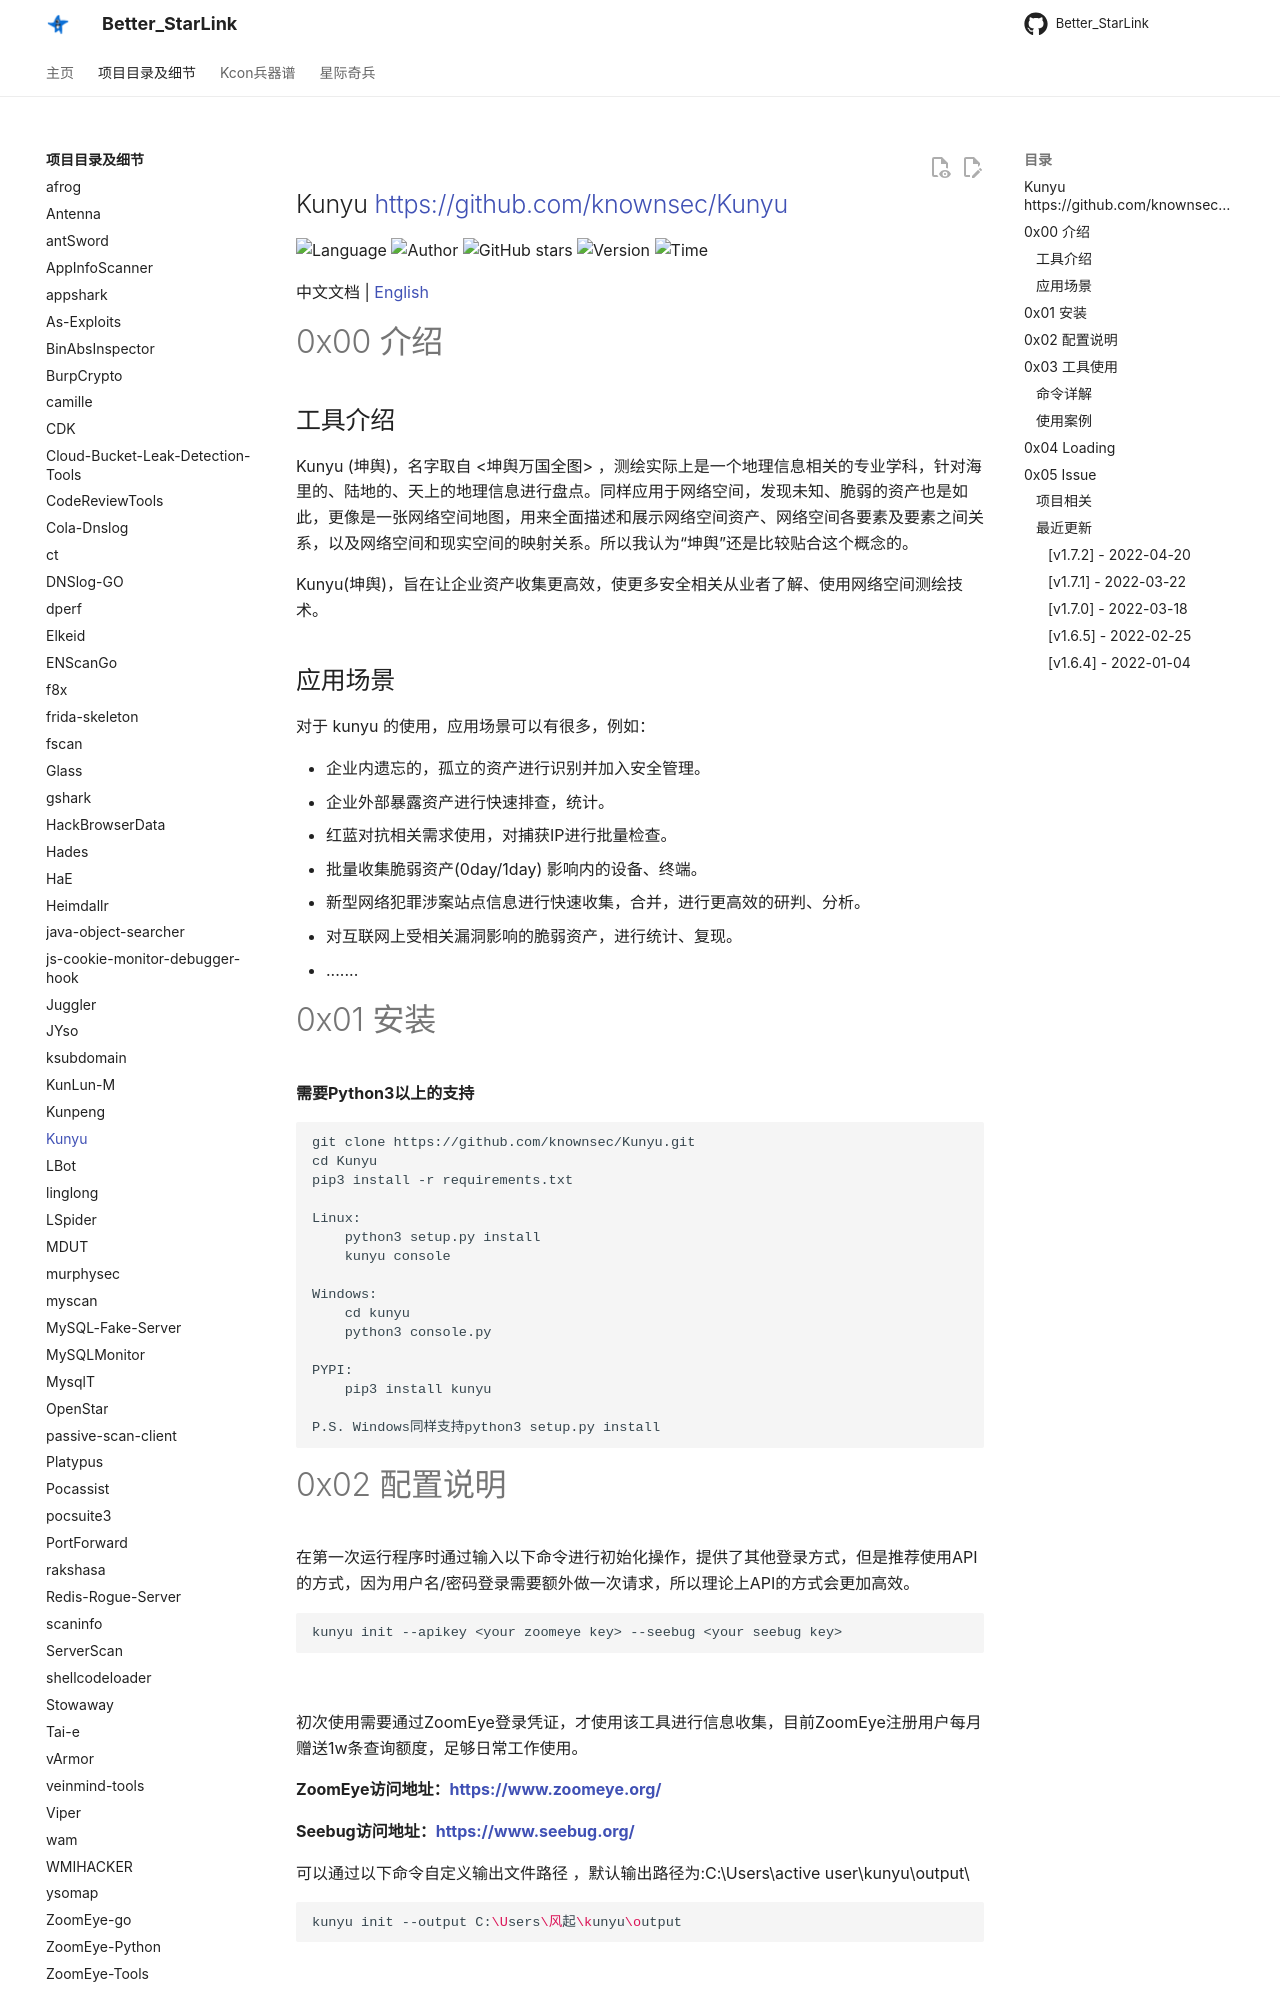

repository: ProbiusOfficial/Better_StarLink · page: detail/Kunyu/index.html · generator: mkdocs

## Kunyu <https://github.com/knownsec/Kunyu>
<!--auto_detail_badge_begin_0b490ffb61b26b45de3ea5d7dd8a582e-->
![Language](https://img.shields.io/badge/Language-Python-blue)
![Author](https://img.shields.io/badge/Author-风起-orange)
![GitHub stars](https://img.shields.io/github/stars/knownsec/Kunyu.svg?style=flat&logo=github)
![Version](https://img.shields.io/badge/Version-V1.7.2-red)
![Time](https://img.shields.io/badge/Join-20211122-green)
<!--auto_detail_badge_end_fef74f2d7ea73fcc43ff78e05b1e7451-->

中文文档 | [English](../README.md)

# 0x00 介绍

## 工具介绍

Kunyu (坤舆)，名字取自 <坤舆万国全图> ，测绘实际上是一个地理信息相关的专业学科，针对海里的、陆地的、天上的地理信息进行盘点。同样应用于网络空间，发现未知、脆弱的资产也是如此，更像是一张网络空间地图，用来全面描述和展示网络空间资产、网络空间各要素及要素之间关系，以及网络空间和现实空间的映射关系。所以我认为“坤舆”还是比较贴合这个概念的。

Kunyu(坤舆)，旨在让企业资产收集更高效，使更多安全相关从业者了解、使用网络空间测绘技术。

## 应用场景

对于 kunyu 的使用，应用场景可以有很多，例如：

* 企业内遗忘的，孤立的资产进行识别并加入安全管理。 
* 企业外部暴露资产进行快速排查，统计。
* 红蓝对抗相关需求使用，对捕获IP进行批量检查。
* 批量收集脆弱资产(0day/1day) 影响内的设备、终端。
* 新型网络犯罪涉案站点信息进行快速收集，合并，进行更高效的研判、分析。
* 对互联网上受相关漏洞影响的脆弱资产，进行统计、复现。
* .......

# 0x01 安装

**需要Python3以上的支持**

```
git clone https://github.com/knownsec/Kunyu.git
cd Kunyu
pip3 install -r requirements.txt

Linux:
	python3 setup.py install
	kunyu console

Windows:
	cd kunyu
	python3 console.py

PYPI:
	pip3 install kunyu
	
P.S. Windows同样支持python3 setup.py install
```

# 0x02 配置说明
在第一次运行程序时通过输入以下命令进行初始化操作，提供了其他登录方式，但是推荐使用API的方式，因为用户名/密码登录需要额外做一次请求，所以理论上API的方式会更加高效。
```
kunyu init --apikey <your zoomeye key> --seebug <your seebug key>
```
![](https://github.com/knownsec/Kunyu/raw/main/images/setinfo.png)

初次使用需要通过ZoomEye登录凭证，才使用该工具进行信息收集，目前ZoomEye注册用户每月赠送1w条查询额度，足够日常工作使用。

**ZoomEye访问地址：https://www.zoomeye.org/**

**Seebug访问地址：https://www.seebug.org/**

可以通过以下命令自定义输出文件路径 ，默认输出路径为:C:\Users\active user\kunyu\output\

```bash
kunyu init --output C:\Users\风起\kunyu\output
```

![](https://github.com/knownsec/Kunyu/raw/main/images/setoutput.png)

# 0x03 工具使用
